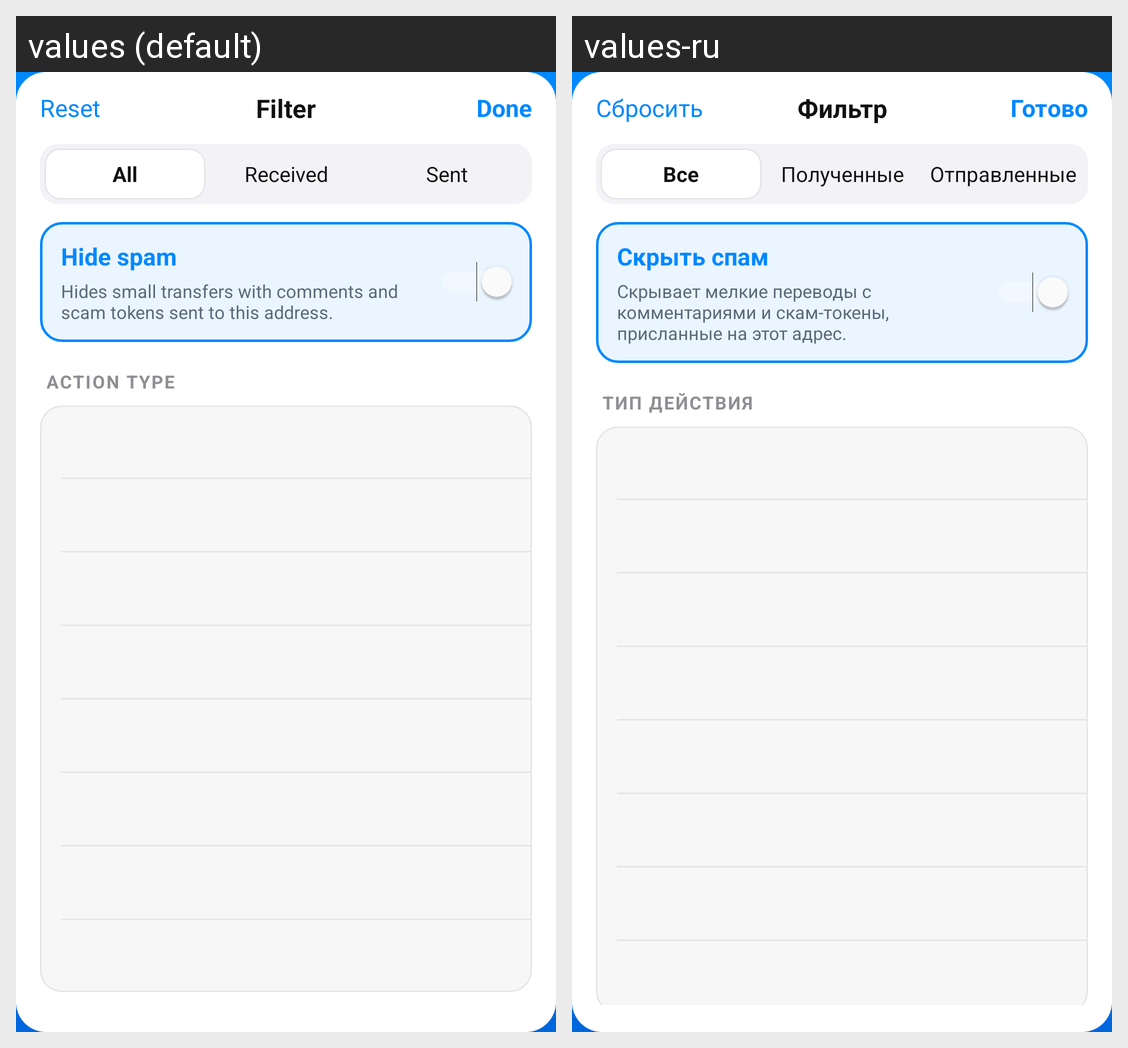

For this localized Android screen grid, give each drawn string resource with its value in every locale shown.
Android screen res/layout/dialog_history_filter.xml rendered under 2 locales, left to right: values (default), values-ru. Device: Nexus 5 (rendered at 1080×1920; each locale shown at half size, 540×960, under a caption strip naming it); theme AppTheme.
Strings drawn on this screen, with the default value and each locale's value (text and hints the layout hard-codes, and strings that could not be matched under every locale, appear in the picture but are not listed):

filter_reset
  values: Reset
  values-ru: Сбросить

filter_title
  values: Filter
  values-ru: Фильтр

filter_done
  values: Done
  values-ru: Готово

filter_all
  values: All
  values-ru: Все

filter_received
  values: Received
  values-ru: Полученные

filter_sent
  values: Sent
  values-ru: Отправленные

filter_hide_spam
  values: Hide spam
  values-ru: Скрыть спам

filter_hide_spam_hint
  values: Hides small transfers with comments and scam tokens sent to this address.
  values-ru: Скрывает мелкие переводы с комментариями и скам-токены, присланные на этот адрес.

filter_type_section
  values: ACTION TYPE
  values-ru: ТИП ДЕЙСТВИЯ
